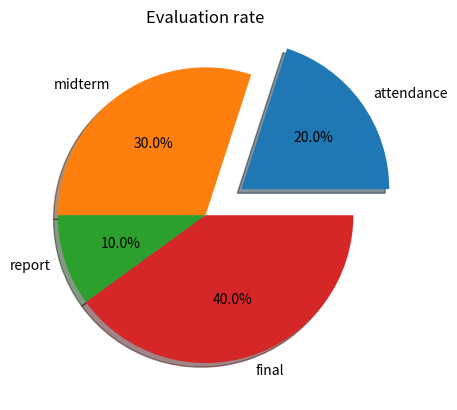

Write the Python code that produced this figure.
#원 그래프

import matplotlib.pyplot as plt

ratio = [20, 30, 10, 40]
labels = ['attendance', 'midterm', 'report' ,'final']
explode = [0.3, 0, 0, 0]

plt.pie(ratio, labels=labels, autopct='%.1f%%', explode=explode, shadow=True)
plt.title("Evaluation rate")
plt.show()
